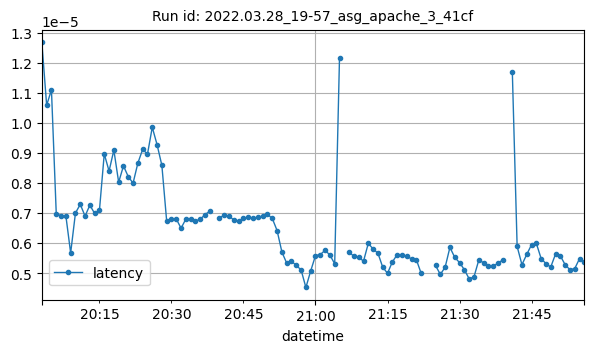

Data behind this chart, as committed beside it:
datetime, latency
2022-03-28T20:03:00Z, 1.2670434048280212e-05
2022-03-28T20:04:00Z, 1.058294462049628e-05
2022-03-28T20:05:00Z, 1.1093617577755937e-05
2022-03-28T20:06:00Z, 6.9795160638104015e-06
2022-03-28T20:07:00Z, 6.900485357639759e-06
2022-03-28T20:08:00Z, 6.908080944259833e-06
2022-03-28T20:09:00Z, 5.66788661627122e-06
2022-03-28T20:10:00Z, 6.995860225096436e-06
2022-03-28T20:11:00Z, 7.285096248053384e-06
2022-03-28T20:12:00Z, 6.8950838977598095e-06
2022-03-28T20:13:00Z, 7.259070673752102e-06
2022-03-28T20:14:00Z, 6.981093030073662e-06
2022-03-28T20:15:00Z, 7.0910483489441444e-06
2022-03-28T20:16:00Z, 8.964544255586058e-06
2022-03-28T20:17:00Z, 8.391955972527308e-06
2022-03-28T20:18:00Z, 9.089017296319869e-06
2022-03-28T20:19:00Z, 8.0215119178263e-06
2022-03-28T20:20:00Z, 8.562863359677445e-06
2022-03-28T20:21:00Z, 8.207395596030144e-06
2022-03-28T20:22:00Z, 7.990181362944832e-06
2022-03-28T20:23:00Z, 8.657045231131973e-06
2022-03-28T20:24:00Z, 9.11471787388047e-06
2022-03-28T20:25:00Z, 8.954094242462513e-06
2022-03-28T20:26:00Z, 9.848713716504426e-06
2022-03-28T20:27:00Z, 9.270522538696919e-06
2022-03-28T20:28:00Z, 8.58073645470863e-06
2022-03-28T20:29:00Z, 6.728100367387825e-06
2022-03-28T20:30:00Z, 6.791343208695234e-06
2022-03-28T20:31:00Z, 6.7976313350694565e-06
2022-03-28T20:32:00Z, 6.49181572166649e-06
2022-03-28T20:33:00Z, 6.7975647768000184e-06
2022-03-28T20:34:00Z, 6.808093090004648e-06
2022-03-28T20:35:00Z, 6.733966779105271e-06
2022-03-28T20:36:00Z, 6.788866641627239e-06
2022-03-28T20:37:00Z, 6.946798507457992e-06
2022-03-28T20:38:00Z, 7.060369219348067e-06
2022-03-28T20:40:00Z, 6.84699029889348e-06
2022-03-28T20:41:00Z, 6.915250713381474e-06
2022-03-28T20:42:00Z, 6.899008227259256e-06
2022-03-28T20:43:00Z, 6.760165236661289e-06
2022-03-28T20:44:00Z, 6.716772824887105e-06
2022-03-28T20:45:00Z, 6.819466719004519e-06
2022-03-28T20:46:00Z, 6.8626579974094044e-06
2022-03-28T20:47:00Z, 6.814665029406814e-06
2022-03-28T20:48:00Z, 6.856287325550189e-06
2022-03-28T20:49:00Z, 6.892951840288117e-06
2022-03-28T20:50:00Z, 6.952257868053307e-06
2022-03-28T20:51:00Z, 6.81603395466183e-06
2022-03-28T20:52:00Z, 6.413218950984455e-06
2022-03-28T20:53:00Z, 5.7005070743750085e-06
2022-03-28T20:54:00Z, 5.328530365092334e-06
2022-03-28T20:55:00Z, 5.390651863445669e-06
2022-03-28T20:56:00Z, 5.255229287968736e-06
2022-03-28T20:57:00Z, 5.102056028608735e-06
2022-03-28T20:58:00Z, 4.519627788874108e-06
2022-03-28T20:59:00Z, 5.070810380912299e-06
2022-03-28T21:00:00Z, 5.580449579623135e-06
2022-03-28T21:01:00Z, 5.614452849561794e-06
2022-03-28T21:02:00Z, 5.7568099340802135e-06
2022-03-28T21:03:00Z, 5.599609772923967e-06
... 49 more rows
